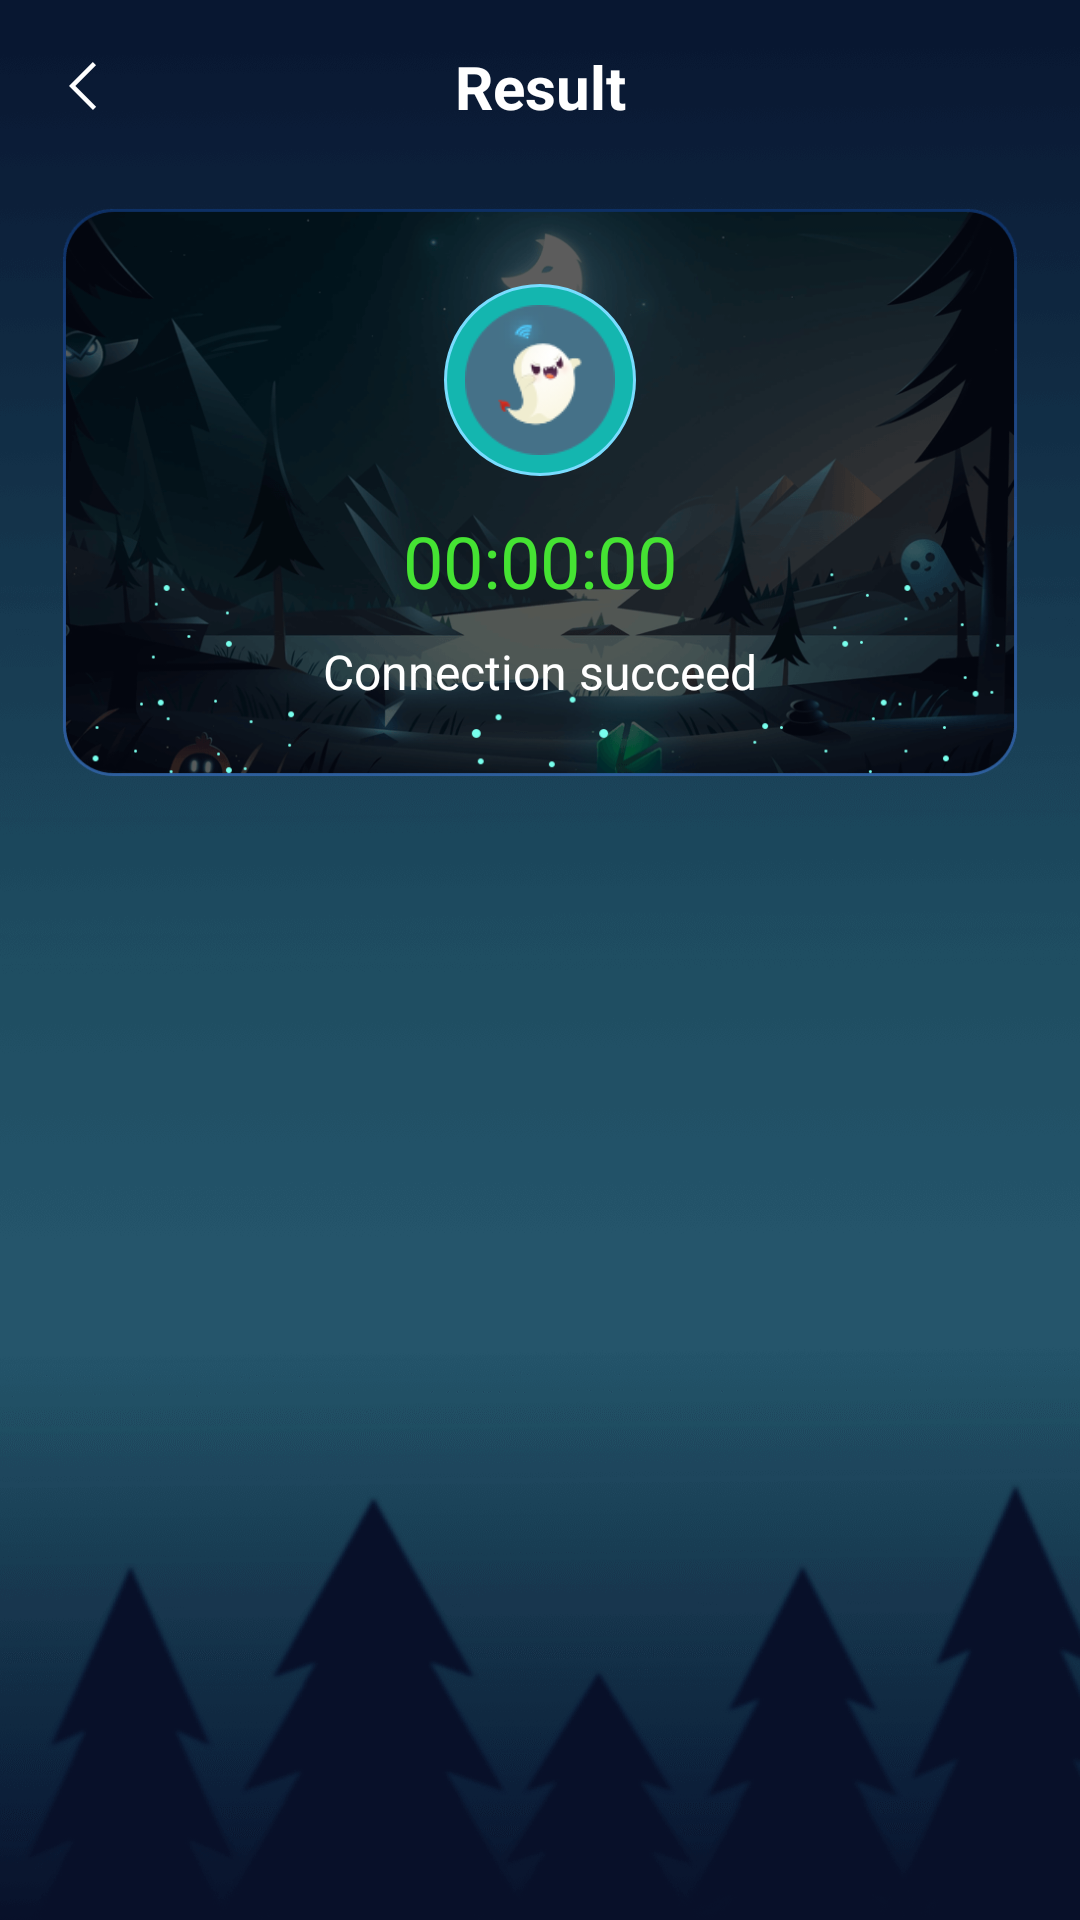

Reconstruct the res/layout file that produces this screen, plus the resources it refers to.
<!-- AndroidManifest.xml: application theme Theme.Spectre -->
<!-- res/layout/layout_result0810.xml -->
<?xml version="1.0" encoding="utf-8"?>
<androidx.constraintlayout.widget.ConstraintLayout xmlns:android="http://schemas.android.com/apk/res/android"
    xmlns:app="http://schemas.android.com/apk/res-auto"
    android:layout_width="match_parent"
    android:layout_height="match_parent"
    android:background="@drawable/page_bg">
    <View
        android:id="@+id/status_view"
        android:layout_width="match_parent"
        android:layout_height="0.5dp"
        app:layout_constraintTop_toTopOf="parent"/>
    <androidx.appcompat.widget.AppCompatImageView
        android:id="@+id/iv_back"
        android:layout_width="56dp"
        android:layout_height="56dp"
        android:padding="20dp"
        android:src="@drawable/icon_back"
        app:layout_constraintLeft_toLeftOf="parent"
        app:layout_constraintTop_toBottomOf="@id/status_view"/>
    <androidx.appcompat.widget.AppCompatTextView
        android:layout_width="wrap_content"
        android:layout_height="wrap_content"
        android:textSize="20sp"
        android:text="Result"
        android:textStyle="bold"
        android:textColor="@color/white"
        app:layout_constraintLeft_toLeftOf="parent"
        app:layout_constraintRight_toRightOf="parent"
        app:layout_constraintTop_toTopOf="@id/iv_back"
        app:layout_constraintBottom_toBottomOf="@id/iv_back"/>
    <androidx.appcompat.widget.AppCompatImageView
        android:id="@+id/iv_result_bg"
        android:layout_width="match_parent"
        android:layout_height="191dp"
        android:scaleType="fitXY"
        android:layout_marginTop="12dp"
        android:layout_marginLeft="20dp"
        android:layout_marginRight="20dp"
        android:src="@drawable/result_bg"
        app:layout_constraintTop_toBottomOf="@id/iv_back"/>
    <View
        android:id="@+id/view_flag_bg"
        android:layout_width="64dp"
        android:layout_height="64dp"
        android:layout_marginTop="26dp"
        android:background="@drawable/bg_home_server_flag"
        app:layout_constraintTop_toTopOf="@id/iv_result_bg"
        app:layout_constraintLeft_toLeftOf="@id/iv_result_bg"
        app:layout_constraintRight_toRightOf="@id/iv_result_bg" />
    <androidx.appcompat.widget.AppCompatImageView
        android:id="@+id/iv_server_flag"
        android:layout_width="50dp"
        android:layout_height="50dp"
        android:src="@drawable/flag_default"
        app:layout_constraintTop_toTopOf="@id/view_flag_bg"
        app:layout_constraintLeft_toLeftOf="@id/view_flag_bg"
        app:layout_constraintRight_toRightOf="@id/view_flag_bg"
        app:layout_constraintBottom_toBottomOf="@id/view_flag_bg"
        />
    <androidx.appcompat.widget.AppCompatTextView
        android:id="@+id/tv_connect_time"
        android:layout_width="wrap_content"
        android:layout_height="wrap_content"
        android:textSize="24sp"
        android:text="00:00:00"
        android:textColor="#45E333"
        android:layout_marginTop="12dp"
        app:layout_constraintLeft_toLeftOf="@id/iv_result_bg"
        app:layout_constraintTop_toBottomOf="@id/view_flag_bg"
        app:layout_constraintRight_toRightOf="@id/iv_result_bg"
        />
    <androidx.appcompat.widget.AppCompatTextView
        android:id="@+id/tv_connect_status"
        android:layout_width="wrap_content"
        android:layout_height="wrap_content"
        android:textSize="16sp"
        android:layout_marginTop="10dp"
        android:text="Connection succeed"
        android:textColor="@color/white"
        app:layout_constraintLeft_toLeftOf="@id/iv_result_bg"
        app:layout_constraintRight_toRightOf="@id/iv_result_bg"
        app:layout_constraintTop_toBottomOf="@id/tv_connect_time" />
</androidx.constraintlayout.widget.ConstraintLayout>
<!-- resources referenced by this layout -->
<resources>
  <color name="white">#FFFFFFFF</color>
  <!-- drawable bg_home_server_flag (drawable) -->
  <?xml version="1.0" encoding="utf-8"?>
  <shape xmlns:android="http://schemas.android.com/apk/res/android">
      <solid android:color="#14B6AF"/>
      <corners android:radius="32dp"/>
      <stroke android:color="#79DCFF"
          android:width="1dp"/>
  </shape>
  <!-- drawable flag_default: png bitmap (drawable-xxhdpi, 5961 bytes) -->
  <!-- drawable icon_back: png bitmap (drawable-xxhdpi, 851 bytes) -->
  <!-- drawable page_bg: png bitmap (drawable-xxhdpi, 87822 bytes) -->
  <!-- drawable result_bg: png bitmap (drawable-xxhdpi, 88003 bytes) -->
  <style name="Theme.Spectre" parent="Theme.MaterialComponents.DayNight.NoActionBar">
          <item name="android:statusBarColor">@android:color/transparent</item>
          <item name="android:windowLightStatusBar">true</item>
      </style>
</resources>
